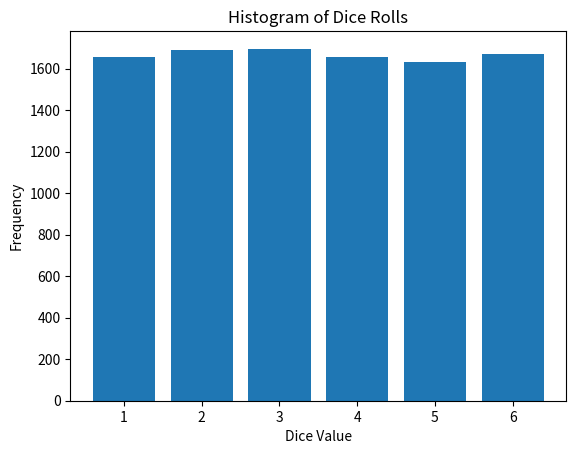
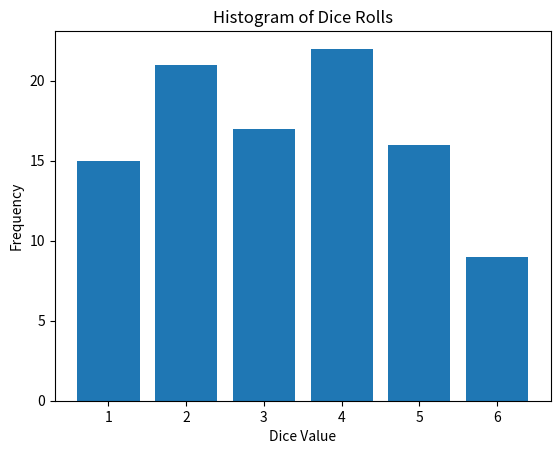

The matplotlib source for these figures, in order:
import numpy as np
import matplotlib.pyplot as plt
import random

NUMBERS = list(range(1, 7))

def task_func(rolls, seed=None):
    if seed is not None:
        random.seed(seed)
    
    results = [random.choice(NUMBERS) for _ in range(rolls)]
    frequency = np.array([results.count(i) for i in NUMBERS])
    
    fig, ax = plt.subplots()
    ax.bar(NUMBERS, frequency)
    ax.set_title("Histogram of Dice Rolls")
    ax.set_xlabel("Dice Value")
    ax.set_ylabel("Frequency")
    
    return frequency, ax

# Example usage
if __name__ == "__main__":
    random.seed(0)
    outcomes, ax = task_func(10000)
    print(outcomes)
    plt.show()

    random.seed(10)
    outcomes, ax = task_func(100)
    print(outcomes)
    plt.show()
